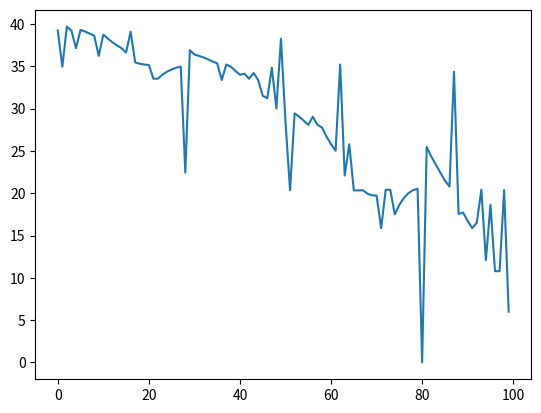

Here is the Python script that generated this plot:
# -*- coding: utf-8 -*-
"""
Created on Mon Jul 22 14:22:39 2019

[redacted]

This script calculates the expected value of turns remaining for an individual
player in the board game Chutes and Ladders. The graph at the end shows the EV
(vertical axis) for each square number (horizontal axis). Square 0 represents
the beginning of the game, before the first spin.
"""

from numpy import ones
from scipy.sparse import csr_matrix
from scipy.sparse.linalg import spsolve
from random import randint

#Build a compressed sparse row matrix to store the expected value equations.
#Inputs are: start= starting square, e.g. 0
#            finish = finish square, e.g. 100
#            spin_positions = number of positions on the spinner, e.g. 6
#            chutes is a a dictionary of chutes, with the top (start) as the key,
#               and the bottom (end) as the value.
#            ladders is a dictionary of ladders, with the bottom (start) as the
#               key, and the top (end) as the value.

#b is an array of constants used in the equation.
def buildcsr(start,finish,spin_positions,chutes,ladders):
    b = ones(((finish-start),1),dtype=float)*spin_positions   
    #cusp is the last square before the highest spin would take the player
    #past the finish.
    cusp = finish-spin_positions    
    #data, row_reg, and col_ind are the building blocks of the CSR matrix.
    data = []
    row_reg = [0]
    col_ind = []   
    for s in range(start,cusp):        
        #add chutes to the matrix
        if s in chutes:
            e=chutes[s]
            data.append(-1)
            col_ind.append(e)
            data.append(1)
            col_ind.append(s)
            row_reg.append(row_reg[-1]+2)
            b[s]=0
        #add ladders to the matrix
        elif s in ladders:
            e=ladders[s]
            data.append(1)
            col_ind.append(s)
            if e<finish:
                data.append(-1)
                col_ind.append(e)
                row_reg.append(row_reg[-1]+2)
            else:
                row_reg.append(row_reg[-1]+1)
            b[s]=0
        #For other squares, the EV is the sum of EVs of next 6 squares plus 1.
        else:           
            data.append(spin_positions)
            col_ind.append(s)
            for spin in range(1,spin_positions+1):
                data.append(-1)
                col_ind.append(s+spin)
            row_reg.append(row_reg[-1]+1+spin_positions)
    #After the cusp, the equations change to reflect spins that take the player
    #past the finish. The chutes and the ladders are calculated the same way
    #as pre-cus chutes and ladders.
    for s in range(cusp,finish):
        if s in chutes:
            e=chutes[s]
            data.append(-1)
            col_ind.append(e)
            data.append(1)
            col_ind.append(s)
            row_reg.append(row_reg[-1]+2)
            b[s]=0
        elif s in ladders:
            e=ladders[s]
            data.append(1)
            col_ind.append(s)
            if e<finish:
                data.append(-1)
                col_ind.append(e)
                row_reg.append(row_reg[-1]+2)
            else:
                row_reg.append(row_reg[-1]+1)
            b[s]=0
        else:
            n = finish-s
            data.append(n)
            col_ind.append(s)
            for s1 in range(s+1,finish):
                data.append(-1)
                col_ind.append(s1)
            row_reg.append(row_reg[-1]+n)
    csm = csr_matrix((data,col_ind,row_reg))
    return csm,b

def testCL(p,finish,spin_positions,n):
     if p == finish:
        return n
     else:
        a=randint(1,spin_positions)
        if p+a>finish:
            return testCL(p,finish,spin_positions,n+1)
        else:
            return testCL(p+a,finish,spin_positions,n+1)

if __name__ == "__main__":
        
    CLcsr,b = buildcsr(0,100,6,{16:6,47:26,49:11,56:53,62:19,64:60,87:24,93:73,95:75,98:78},{1:38,4:14,9:31,21:42,28:84,36:44,51:67,71:91,80:100})
    #CLblank,b = buildcsr(0,100,6,{},{})
    x = spsolve(CLcsr,b)
    for i,j in enumerate(x):
        print(i,j)
    
    from matplotlib.pyplot import plot
    
    plot(x)
